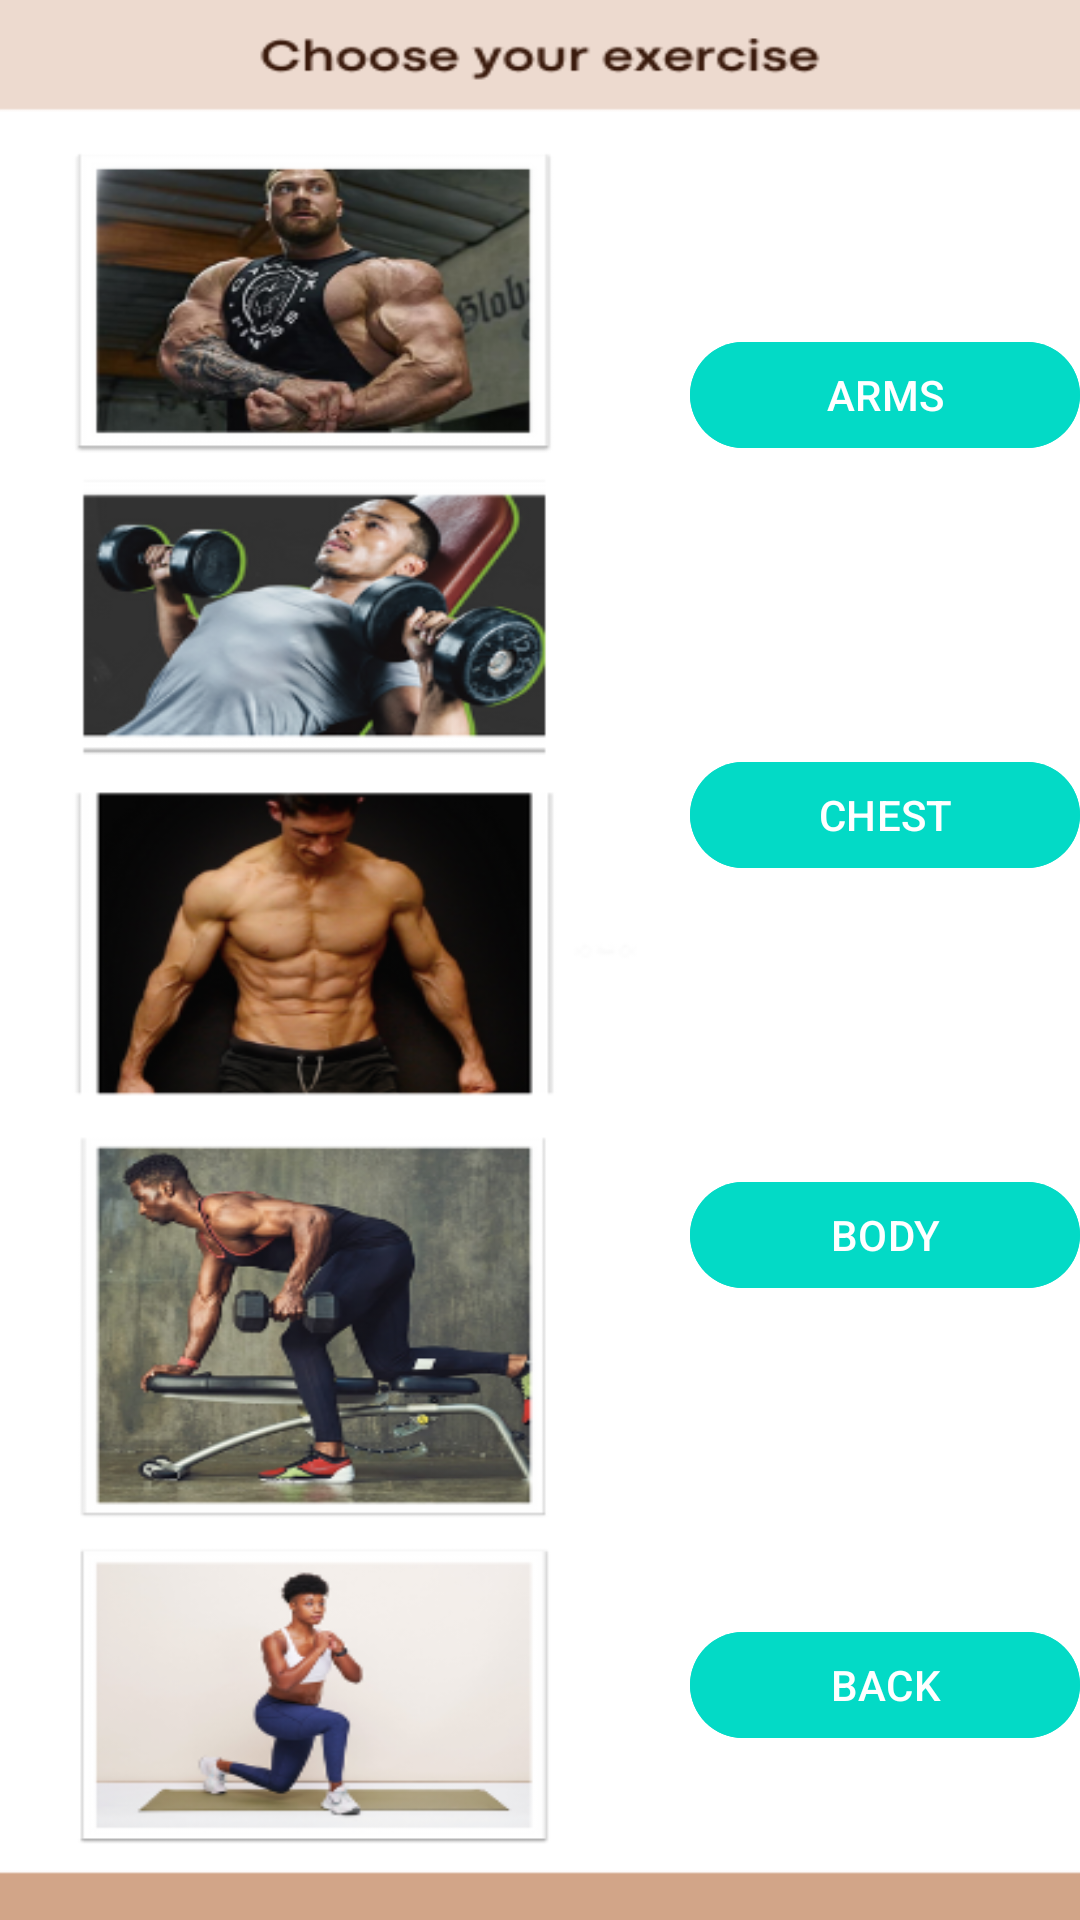

Produce the Android XML layout that renders to this screen, including the resource entries it uses.
<!-- AndroidManifest.xml: application theme Theme.Zadaniezajecia2 -->
<!-- res/layout/activity_main7.xml -->
<?xml version="1.0" encoding="utf-8"?>
<RelativeLayout xmlns:android="http://schemas.android.com/apk/res/android"
    xmlns:app="http://schemas.android.com/apk/res-auto"
    xmlns:tools="http://schemas.android.com/tools"
    android:layout_width="match_parent"
    android:layout_height="match_parent"
    android:background="@drawable/exercise_panel"
    tools:context=".ExercisesPanel.MainActivityGymExercises">

    <com.google.android.material.button.MaterialButton
        android:id="@+id/armsbtn"
        android:layout_width="400px"
        android:layout_height="130px"
        android:layout_marginStart="230dp"
        android:layout_marginTop="110dp"
        android:backgroundTint="@color/design_default_color_secondary"
        android:text="ARMS"
        android:contentDescription="Button to view arm exercises" />

    <com.google.android.material.button.MaterialButton
        android:id="@+id/chestbtn"
        android:layout_width="400px"
        android:layout_height="130px"
        android:layout_marginStart="230dp"
        android:layout_marginTop="250dp"
        android:backgroundTint="@color/design_default_color_secondary"
        android:text="CHEST"
        android:contentDescription="Button to view chest exercises" />

    <com.google.android.material.button.MaterialButton
        android:id="@+id/bodybtn"
        android:layout_width="400px"
        android:layout_height="130px"
        android:layout_marginStart="230dp"
        android:layout_marginTop="390dp"
        android:backgroundTint="@color/design_default_color_secondary"
        android:text="BODY"
        android:contentDescription="Button to view full body exercises" />

    <com.google.android.material.button.MaterialButton
        android:id="@+id/backbtn"
        android:layout_width="400px"
        android:layout_height="130px"
        android:layout_marginStart="230dp"
        android:layout_marginTop="540dp"
        android:backgroundTint="@color/design_default_color_secondary"
        android:text="BACK"
        android:contentDescription="Button to view back exercises" />

    <com.google.android.material.button.MaterialButton
        android:id="@+id/legsbtn"
        android:layout_width="400px"
        android:layout_height="130px"
        android:layout_marginStart="230dp"
        android:layout_marginTop="700dp"
        android:backgroundTint="@color/design_default_color_secondary"
        android:text="LEGS"
        android:contentDescription="Button to view leg exercises" />
</RelativeLayout>
<!-- resources referenced by this layout -->
<resources>
  <!-- drawable exercise_panel: png bitmap (drawable, 218475 bytes) -->
  <style name="Theme.Zadaniezajecia2" parent="Base.Theme.Zadaniezajecia2" />
  <style name="Base.Theme.Zadaniezajecia2" parent="Theme.Material3.DayNight.NoActionBar">
          
          
      </style>
</resources>
